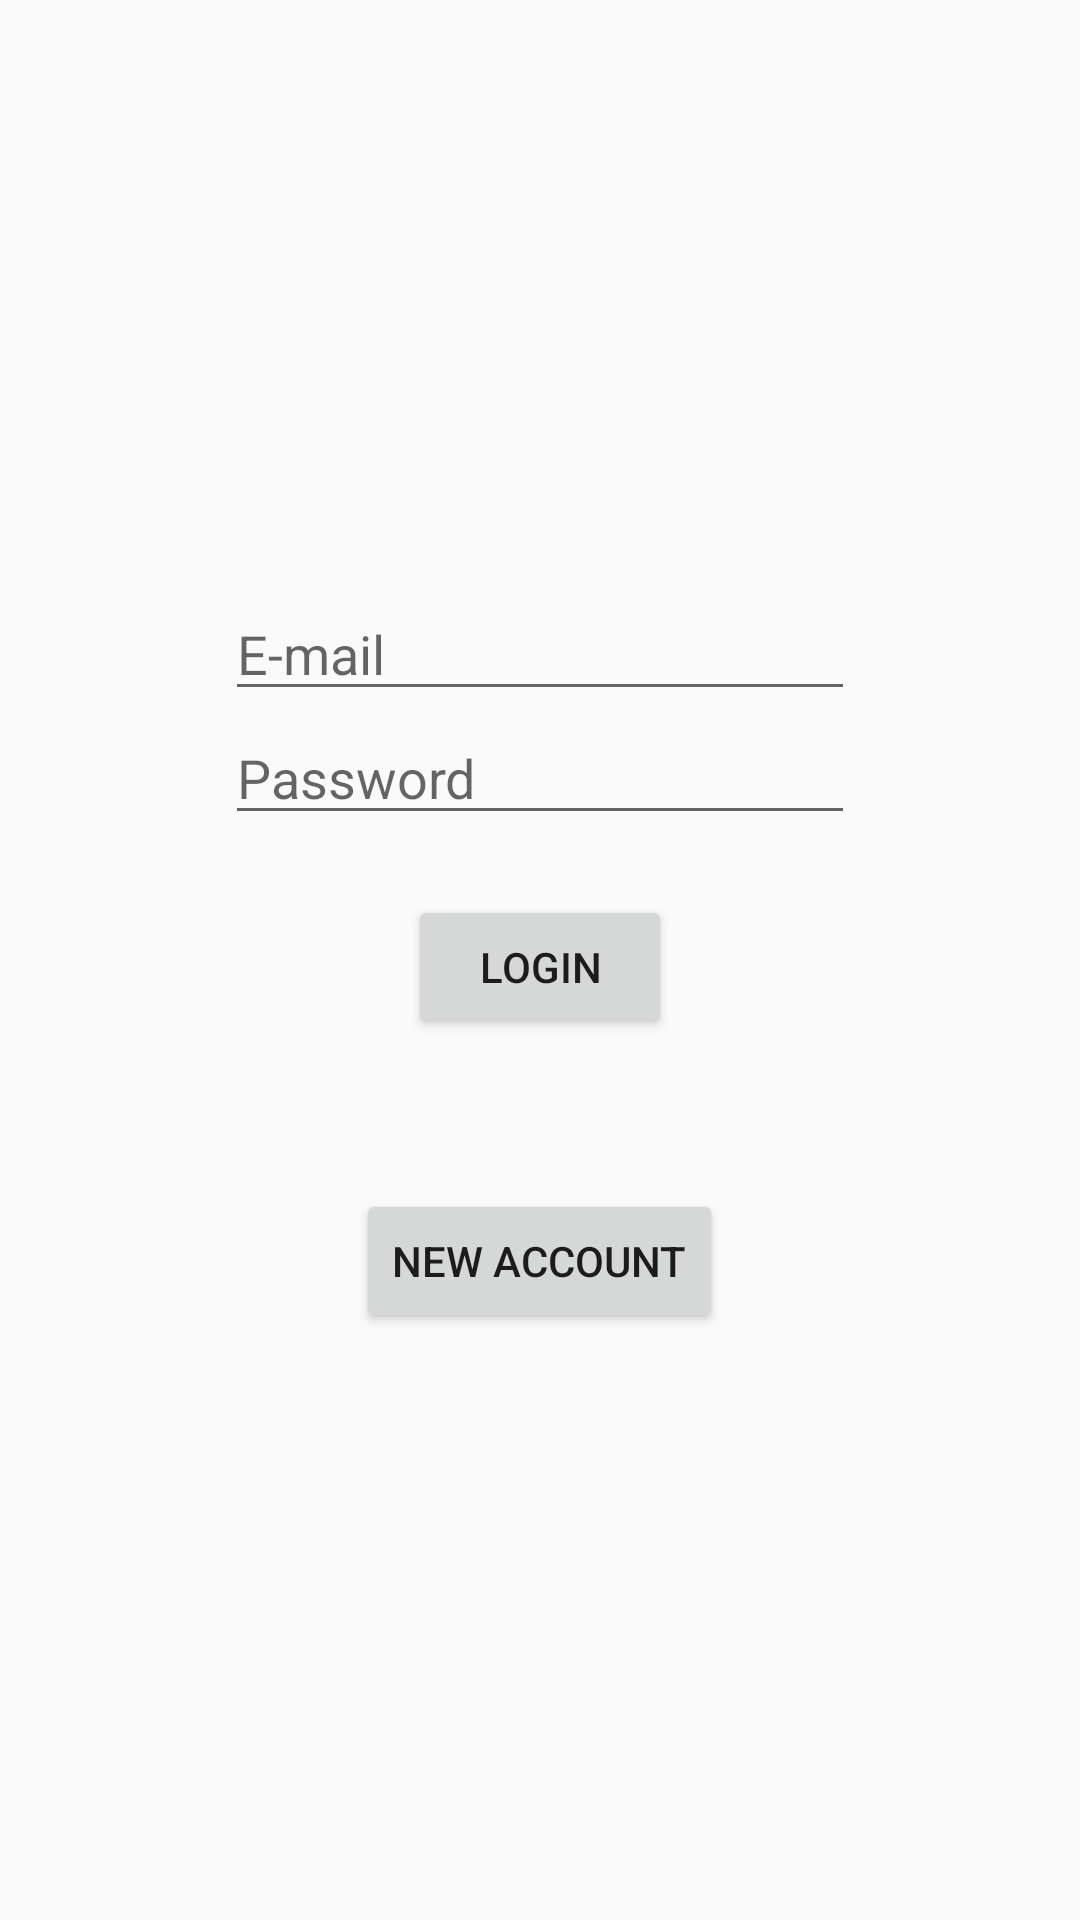

The Android layout XML behind this screen, and the referenced resources:
<!-- AndroidManifest.xml: application theme Theme.AppCompat.Light.NoActionBar -->
<!-- res/layout/login_fragment.xml -->
<?xml version="1.0" encoding="utf-8"?>
<RelativeLayout xmlns:android="http://schemas.android.com/apk/res/android"
    android:layout_width="match_parent"
    android:layout_height="match_parent"
    android:fitsSystemWindows="true"
    android:background="#00FFFFFF">

    <RelativeLayout
        android:layout_width="wrap_content"
        android:layout_height="wrap_content"
        android:layout_centerInParent="true">

        <RelativeLayout
            android:layout_width="wrap_content"
            android:layout_height="wrap_content"
            android:id="@+id/layoutLogin">

            <EditText
                android:layout_width="wrap_content"
                android:layout_height="wrap_content"
                android:inputType="textPassword"
                android:ems="10"
                android:id="@+id/editTextLoginPassword"
                android:layout_below="@+id/editTextLoginEmail"
                android:hint="Password" />

            <EditText
                android:layout_width="wrap_content"
                android:layout_height="wrap_content"
                android:inputType="textEmailAddress"
                android:ems="10"
                android:id="@+id/editTextLoginEmail"
                android:hint="E-mail" />

            <Button
                android:layout_width="wrap_content"
                android:layout_height="wrap_content"
                android:text="Login"
                android:id="@+id/login"
                android:layout_centerHorizontal="true"
                android:layout_below="@+id/editTextLoginPassword"
                android:layout_marginTop="20dp" />
        </RelativeLayout>

        <RelativeLayout
            android:layout_width="wrap_content"
            android:layout_height="wrap_content"
            android:layout_centerVertical="true"
            android:layout_centerHorizontal="true"
            android:background="#00FFFFFF"
            android:foregroundTint="#FFFFFF"
            android:focusableInTouchMode="false"
            android:id="@+id/signUp"
            android:layout_below="@+id/layoutLogin"
            android:layout_marginTop="50dp">

            <Button
                android:layout_width="wrap_content"
                android:layout_height="wrap_content"
                android:text="New account"
                android:id="@+id/register"
                android:layout_centerHorizontal="true" />
        </RelativeLayout>

    </RelativeLayout>

</RelativeLayout>
<!-- resources referenced by this layout -->
<resources>

</resources>
